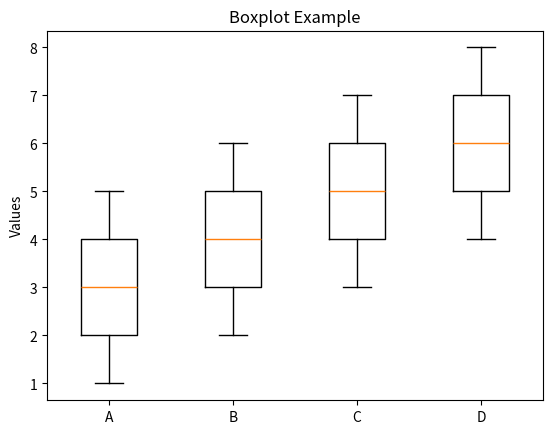

Generate this figure with matplotlib:
import os
import numpy as np
os.environ['MPLCONFIGDIR'] = os.getcwd() + "/.tmp"
import matplotlib.pyplot as plt

def main():
    build_plot()
    path = save_boxplot()
    print(path)
    
def build_plot():
    # Sample data with fixed values
    data = [
        [1, 2, 2, 3, 3, 3, 4, 4, 5],  # Group A
        [2, 3, 3, 4, 4, 4, 5, 5, 6],  # Group B  
        [3, 4, 4, 5, 5, 5, 6, 6, 7],  # Group C
        [4, 5, 5, 6, 6, 6, 7, 7, 8]   # Group D
    ]

    # Create boxplot
    plt.boxplot(data, labels=['A', 'B', 'C', 'D'])
    plt.title('Boxplot Example')
    plt.ylabel('Values')
    
def save_boxplot():
    # Save plot
    file_path = 'boxplot_' + str(np.random.randint(1000)) + '.png'
    plt.savefig(file_path)
    plt.close()  # Close the figure to free memory

    return os.path.abspath(file_path)

if __name__ == '__main__':
    main()
    
